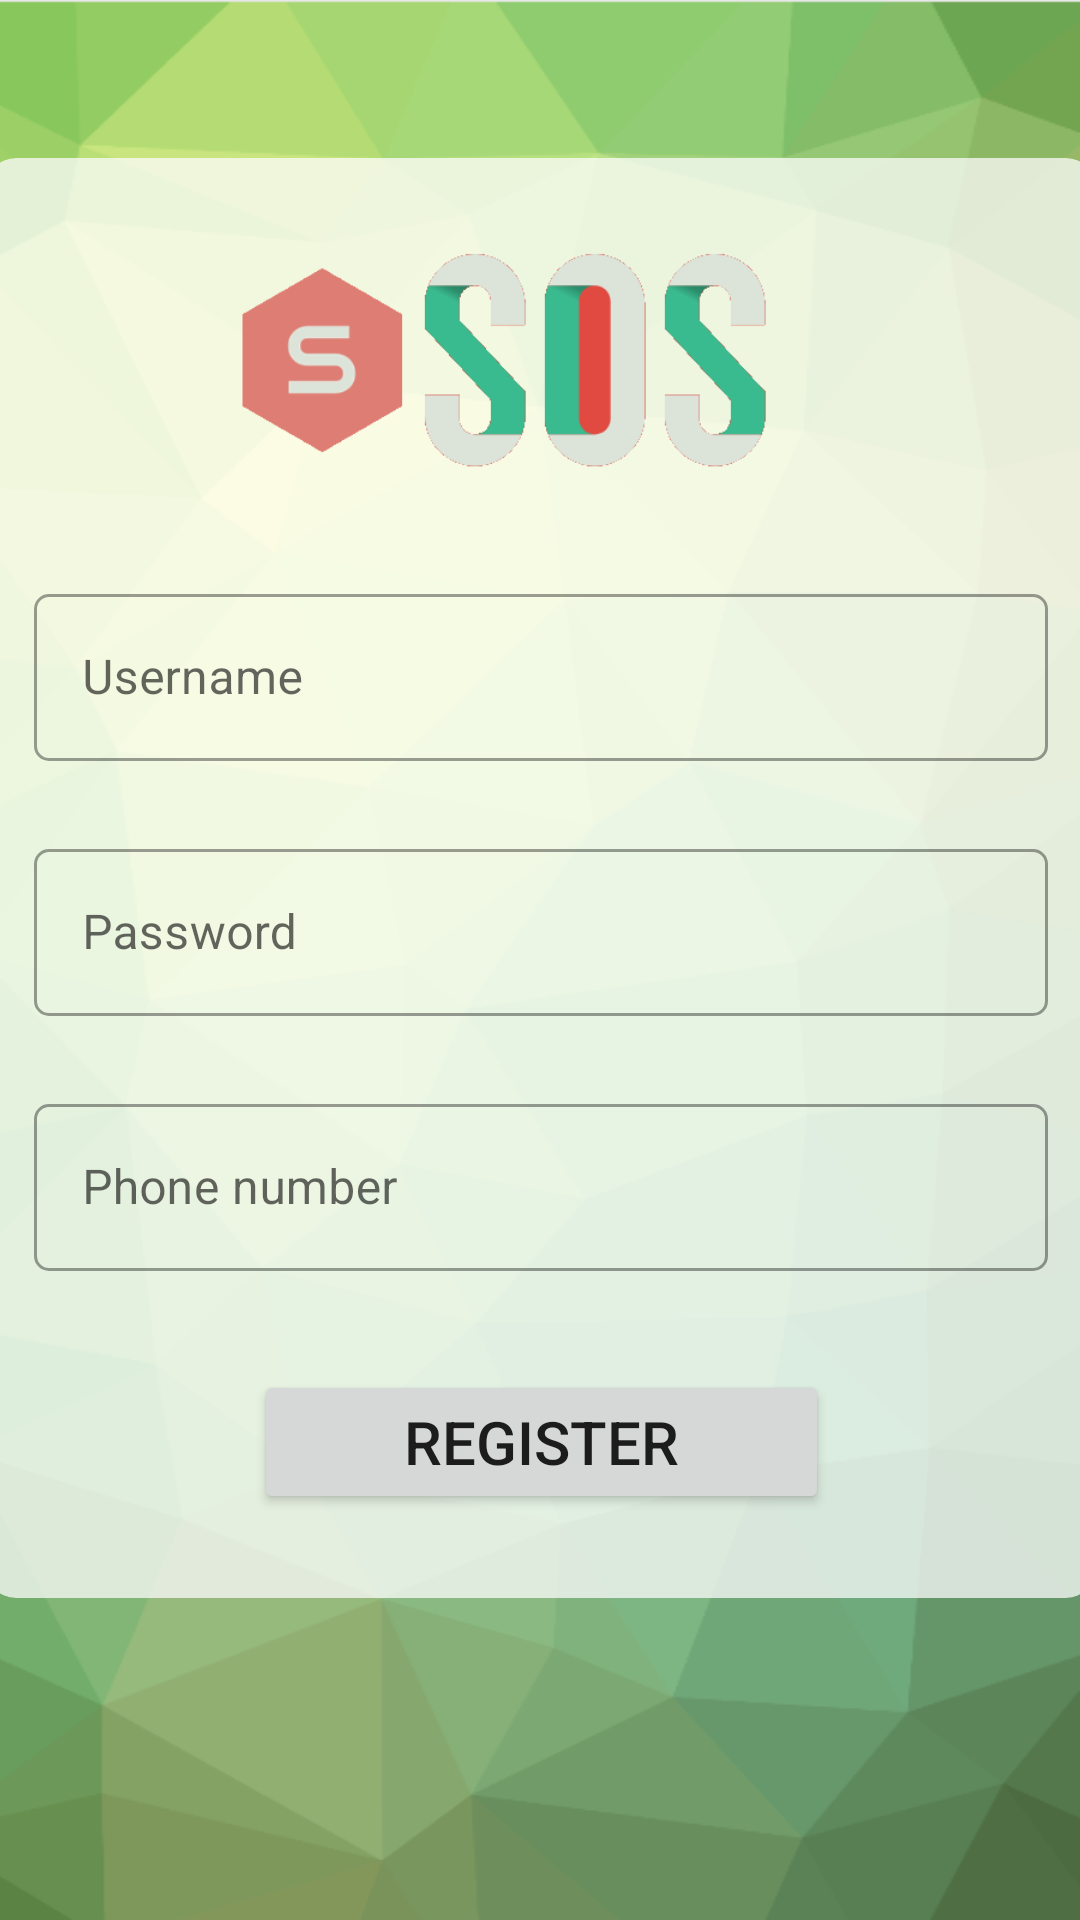

This screen was rendered from an Android layout file. Write that file and the resources it references.
<!-- AndroidManifest.xml: application theme Theme.SosApp -->
<!-- res/layout/activity_register.xml -->
<?xml version="1.0" encoding="utf-8"?>
<androidx.constraintlayout.widget.ConstraintLayout
    xmlns:android="http://schemas.android.com/apk/res/android"
    xmlns:app="http://schemas.android.com/apk/res-auto"
    xmlns:tools="http://schemas.android.com/tools"
    android:layout_width="match_parent"
    android:layout_height="match_parent"
    android:background="@drawable/ic_background_green"
    >

    <androidx.cardview.widget.CardView
        android:id="@+id/cv_contact_element"
        android:layout_width="370dp"
        android:layout_height="480dp"
        app:cardBackgroundColor="#BEFDFDFD"
        app:cardCornerRadius="10dp"
        app:cardElevation="0dp"
        app:layout_constraintBottom_toBottomOf="parent"
        app:layout_constraintEnd_toEndOf="parent"
        app:layout_constraintStart_toStartOf="parent"
        app:layout_constraintTop_toTopOf="parent"
        app:layout_constraintVertical_bias="0.32999998">

        <androidx.constraintlayout.widget.ConstraintLayout
            android:layout_width="match_parent"
            android:layout_height="match_parent">

            <com.google.android.material.textfield.TextInputLayout
                android:id="@+id/textInputLayout2"
                style="@style/Widget.MaterialComponents.TextInputLayout.OutlinedBox"
                android:layout_width="match_parent"
                android:layout_height="wrap_content"
                android:layout_marginStart="16dp"
                android:layout_marginTop="24dp"
                android:layout_marginEnd="16dp"
                android:hint="@string/username"
                app:boxCornerRadiusBottomEnd="5dp"
                app:boxCornerRadiusBottomStart="5dp"
                app:boxCornerRadiusTopEnd="5dp"
                app:boxCornerRadiusTopStart="5dp"

                app:layout_constraintEnd_toEndOf="parent"
                app:layout_constraintStart_toStartOf="parent"
                app:layout_constraintTop_toBottomOf="@+id/imageView">

                <com.google.android.material.textfield.TextInputEditText
                    android:id="@+id/et_register_username"
                    android:layout_width="match_parent"
                    android:layout_height="wrap_content"
                    android:ellipsize="end"
                    android:maxLines="1" />
            </com.google.android.material.textfield.TextInputLayout>

            <com.google.android.material.textfield.TextInputLayout
                android:id="@+id/textInputLayout3"
                style="@style/Widget.MaterialComponents.TextInputLayout.OutlinedBox"
                android:layout_width="match_parent"
                android:layout_height="wrap_content"

                android:layout_marginStart="16dp"
                android:layout_marginTop="24dp"
                android:layout_marginEnd="16dp"
                android:hint="@string/password"

                app:boxCornerRadiusBottomEnd="5dp"
                app:boxCornerRadiusBottomStart="5dp"
                app:boxCornerRadiusTopEnd="5dp"
                app:boxCornerRadiusTopStart="5dp"
                app:layout_constraintEnd_toEndOf="parent"
                app:layout_constraintStart_toStartOf="parent"
                app:layout_constraintTop_toBottomOf="@+id/textInputLayout2">

                <com.google.android.material.textfield.TextInputEditText
                    android:id="@+id/et_register_password"
                    android:layout_width="match_parent"
                    android:layout_height="wrap_content"
                    android:ellipsize="end"
                    android:inputType="textPassword"
                    android:maxLines="1" />
            </com.google.android.material.textfield.TextInputLayout>

            <com.google.android.material.textfield.TextInputLayout
                style="@style/Widget.MaterialComponents.TextInputLayout.OutlinedBox"
                android:layout_width="match_parent"
                android:layout_height="wrap_content"

                android:layout_marginStart="16dp"
                android:layout_marginTop="24dp"
                android:layout_marginEnd="16dp"
                android:hint="@string/phone_number"
                app:boxCornerRadiusBottomEnd="5dp"
                app:boxCornerRadiusBottomStart="5dp"
                app:boxCornerRadiusTopEnd="5dp"
                app:boxCornerRadiusTopStart="5dp"
                app:layout_constraintEnd_toEndOf="parent"
                app:layout_constraintStart_toStartOf="parent"
                app:layout_constraintTop_toBottomOf="@+id/textInputLayout3">

                <com.google.android.material.textfield.TextInputEditText
                    android:id="@+id/et_register_phone"
                    android:layout_width="match_parent"
                    android:layout_height="wrap_content"
                    android:ellipsize="end"
                    android:inputType="phone"
                    android:maxLines="1" />
            </com.google.android.material.textfield.TextInputLayout>

            <Button
                android:id="@+id/bt_register_submit"
                android:layout_width="wrap_content"
                android:layout_height="wrap_content"
                android:layout_marginBottom="28dp"
                android:paddingHorizontal="50dp"
                android:text="@string/register"
                android:textSize="20sp"
                app:layout_constraintBottom_toBottomOf="parent"
                app:layout_constraintEnd_toEndOf="parent"
                app:layout_constraintStart_toStartOf="parent" />

            <ImageView
                android:id="@+id/imageView"
                android:layout_width="301dp"
                android:layout_height="100dp"
                android:layout_marginTop="16dp"
                app:layout_constraintEnd_toEndOf="parent"
                app:layout_constraintHorizontal_bias="0.39"
                app:layout_constraintStart_toStartOf="parent"
                app:layout_constraintTop_toTopOf="parent"
                app:srcCompat="@drawable/logo_transparent" />
        </androidx.constraintlayout.widget.ConstraintLayout>
    </androidx.cardview.widget.CardView>
</androidx.constraintlayout.widget.ConstraintLayout>
<!-- resources referenced by this layout -->
<resources>
  <!-- drawable ic_background_green: png bitmap (drawable-v24, 59470 bytes) -->
  <!-- drawable logo_transparent: png bitmap (drawable, 11840 bytes) -->
  <string name="password">Password</string>
  <string name="phone_number">Phone number</string>
  <string name="register">register</string>
  <string name="username">Username</string>
  <style name="Theme.SosApp" parent="Theme.MaterialComponents.DayNight.DarkActionBar">
          
          <item name="android:windowBackground">@drawable/splash_screen_background</item>
          <item name="windowActionBar">false</item>
          <item name="windowNoTitle">true</item>
          <item name="android:textColorHint">@color/black</item>
          <item name="colorPrimary">@color/green_500</item>
          <item name="colorPrimaryVariant">@color/green_700</item>
          <item name="colorOnPrimary">@color/white</item>
          
          <item name="colorSecondary">@color/teal_200</item>
          <item name="colorSecondaryVariant">@color/teal_700</item>
          <item name="colorOnSecondary">@color/black</item>
          
          <item name="android:statusBarColor" tools:targetApi="l">?attr/colorPrimaryVariant</item>
          
  
      </style>
  <!-- drawable splash_screen_background (drawable) -->
  <?xml version="1.0" encoding="utf-8"?>
  <layer-list xmlns:android="http://schemas.android.com/apk/res/android"
      android:opacity="opaque">
      <item android:drawable="@color/green_500" />
      <item
          android:height="170dp"
          android:width="358dp"
          android:gravity="center">
          <bitmap
              android:gravity="fill_horizontal|fill_vertical"
              android:src="@drawable/logo_transparent" />
      </item>
  </layer-list>
  <color name="black">#FF000000</color>
  <color name="green_500">#78A65F</color>
  <color name="green_700">#4A653B</color>
  <color name="white">#FFFFFFFF</color>
  <color name="teal_200">#FF03DAC5</color>
  <color name="teal_700">#FF018786</color>
</resources>
